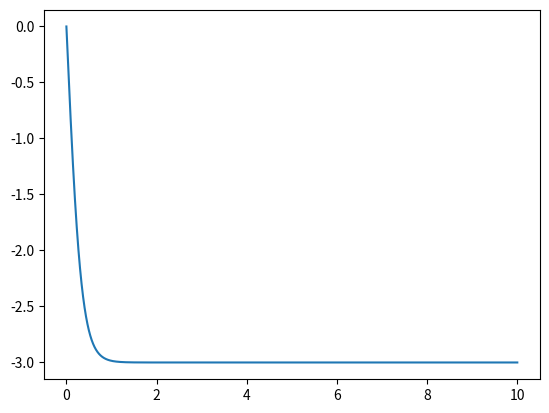

Write Python code to recreate this figure.
import matplotlib.pyplot as plt
dt= 0.0001
V1= 0
I= -9
V_reset = 4
V_threshold=20
V=[]
T=[]

for t in range(100000):
    V1 = V1 + dt*(I + (V1**2) )
    if V1 > V_threshold:
        V1 = V_reset
    V.append(V1)
    T.append(t*dt)
plt.plot(T,V)
plt.show()
